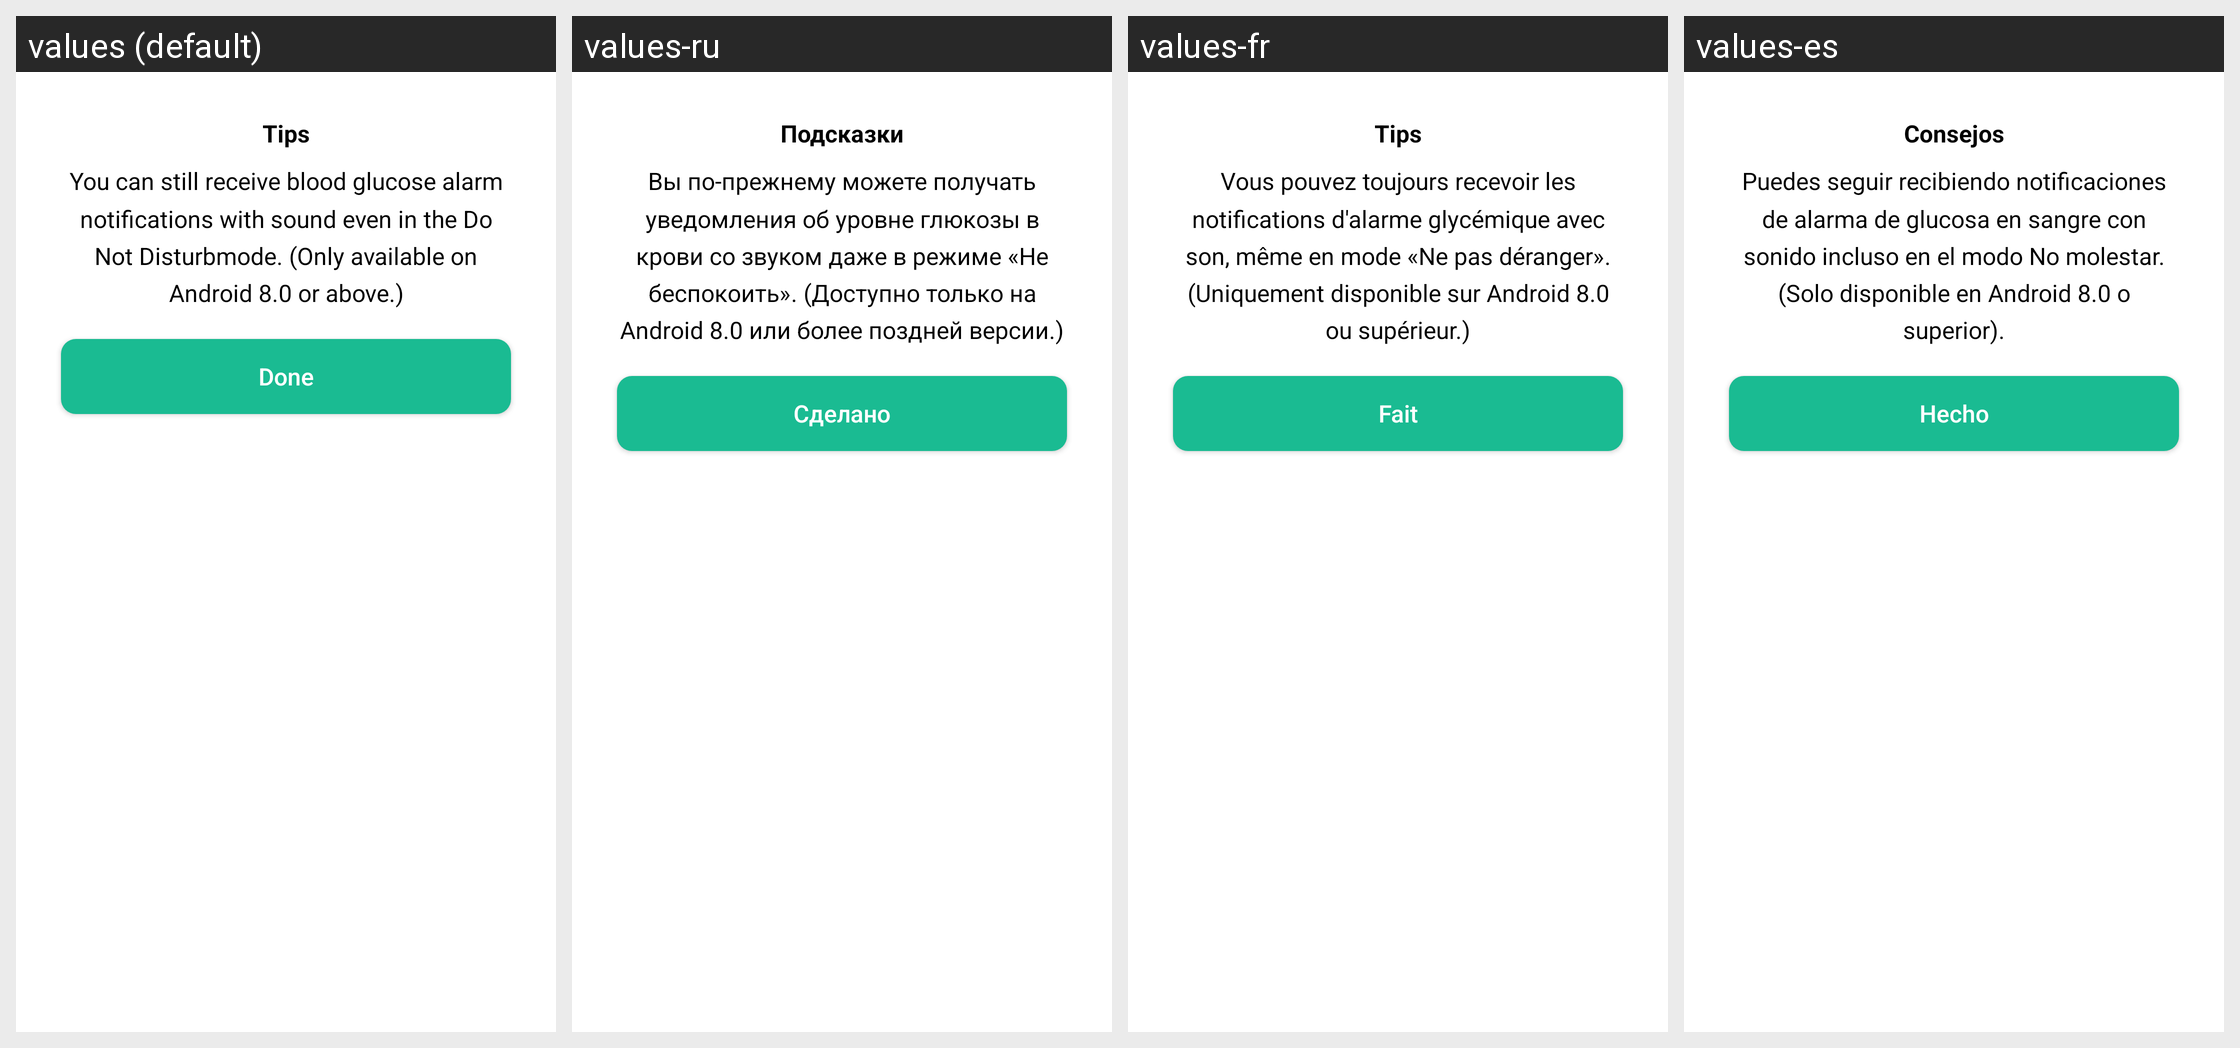

Translations of the strings shown on this Android screen, per locale in the grid:
Android screen res/layout/dialog_override_alert_tips.xml rendered under 4 locales, left to right: values (default), values-ru, values-fr, values-es. Device: Nexus 5 (rendered at 1080×1920; each locale shown at half size, 540×960, under a caption strip naming it); theme Theme.MaterialComponents.DayNight.NoActionBar.
Other locales in the repository, not shown: values-cs, values-de, values-it, values-pl, values-pt, values-sk.
Strings drawn on this screen, with the default value and each locale's value (text and hints the layout hard-codes, and strings that could not be matched under every locale, appear in the picture but are not listed):

tips
  values: Tips
  values-ru: Подсказки
  values-fr: Tips
  values-es: Consejos

override_alert_attention
  values: You can still receive blood glucose alarm notifications with sound even in the Do Not Disturbmode. (Only available on Android 8.0 or above.)
  values-ru: Вы по-прежнему можете получать уведомления об уровне глюкозы в крови со звуком даже в режиме «Не беспокоить». (Доступно только на Android 8.0 или более поздней версии.)
  values-fr: Vous pouvez toujours recevoir les notifications d'alarme glycémique avec son, même en mode «Ne pas déranger». (Uniquement disponible sur Android 8.0 ou supérieur.)
  values-es: Puedes seguir recibiendo notificaciones de alarma de glucosa en sangre con sonido incluso en el modo No molestar. (Solo disponible en Android 8.0 o superior).

done
  values: Done
  values-ru: Сделано
  values-fr: Fait
  values-es: Hecho
